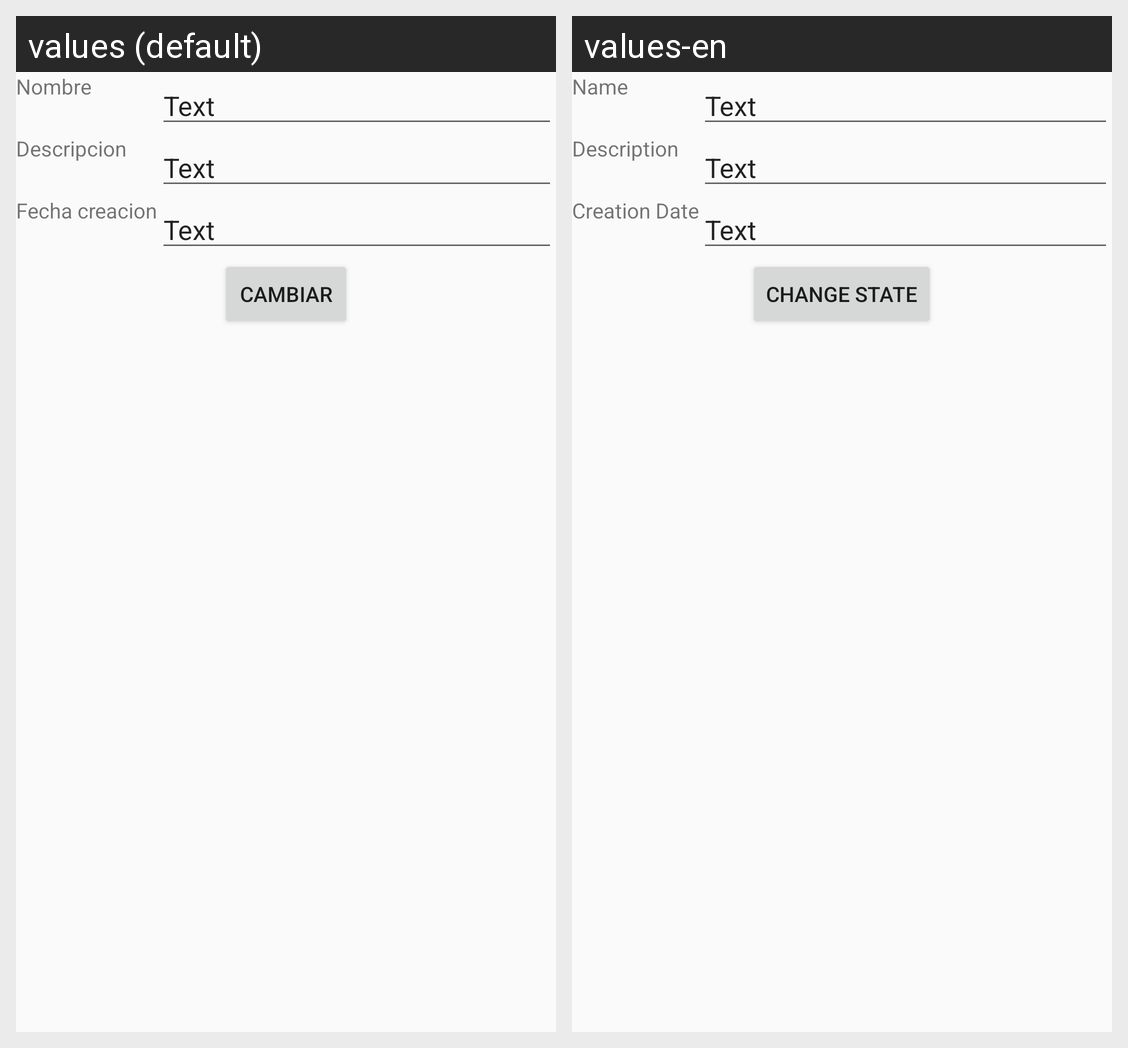

Here is an Android app screen in its default locale and in the app's own translations. Write out the translated-string differences for the strings that appear on this screen.
Android screen res/layout/activity_inventory.xml rendered under 2 locales, left to right: values (default), values-en. Device: Nexus 5 (rendered at 1080×1920; each locale shown at half size, 540×960, under a caption strip naming it); theme AppTheme.
Strings drawn on this screen, with the default value and each locale's value (text and hints the layout hard-codes, and strings that could not be matched under every locale, appear in the picture but are not listed):

txvName
  values: Nombre
  values-en: Name

txvDescription
  values: Descripcion
  values-en: Description

txvCreationDate
  values: Fecha creacion
  values-en: Creation Date

btnChange
  values: Cambiar
  values-en: Change state
